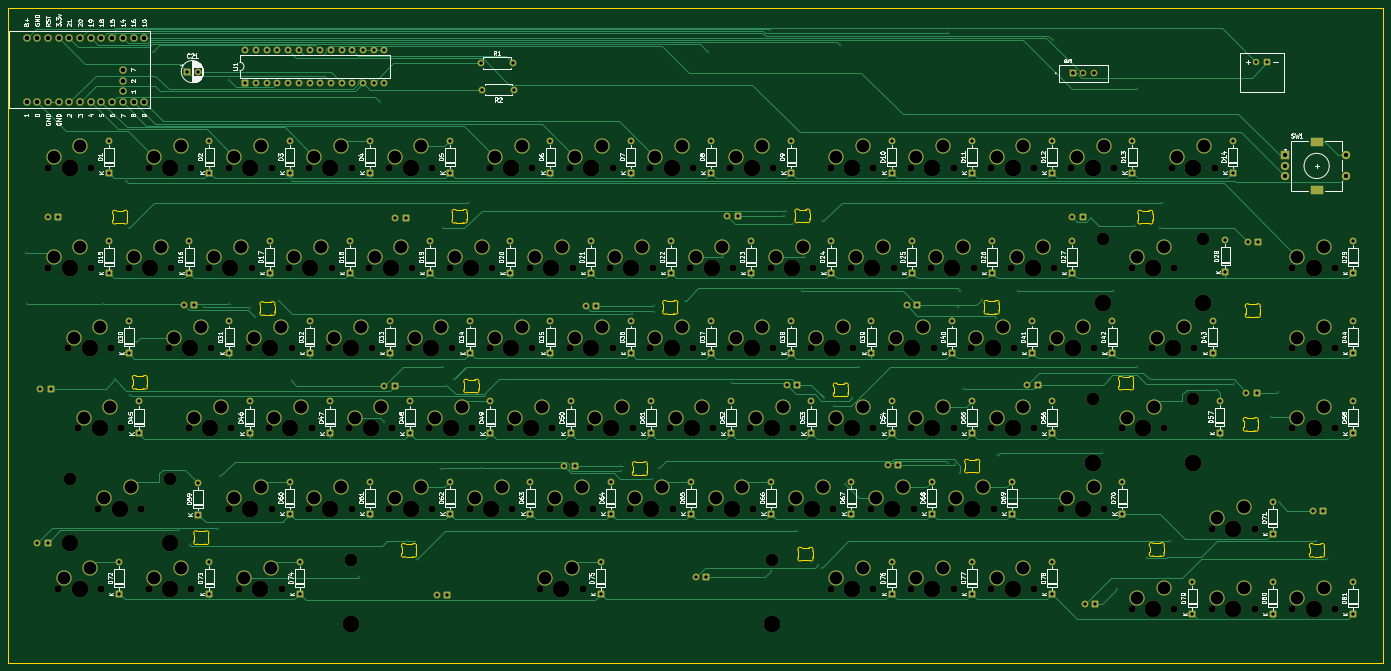
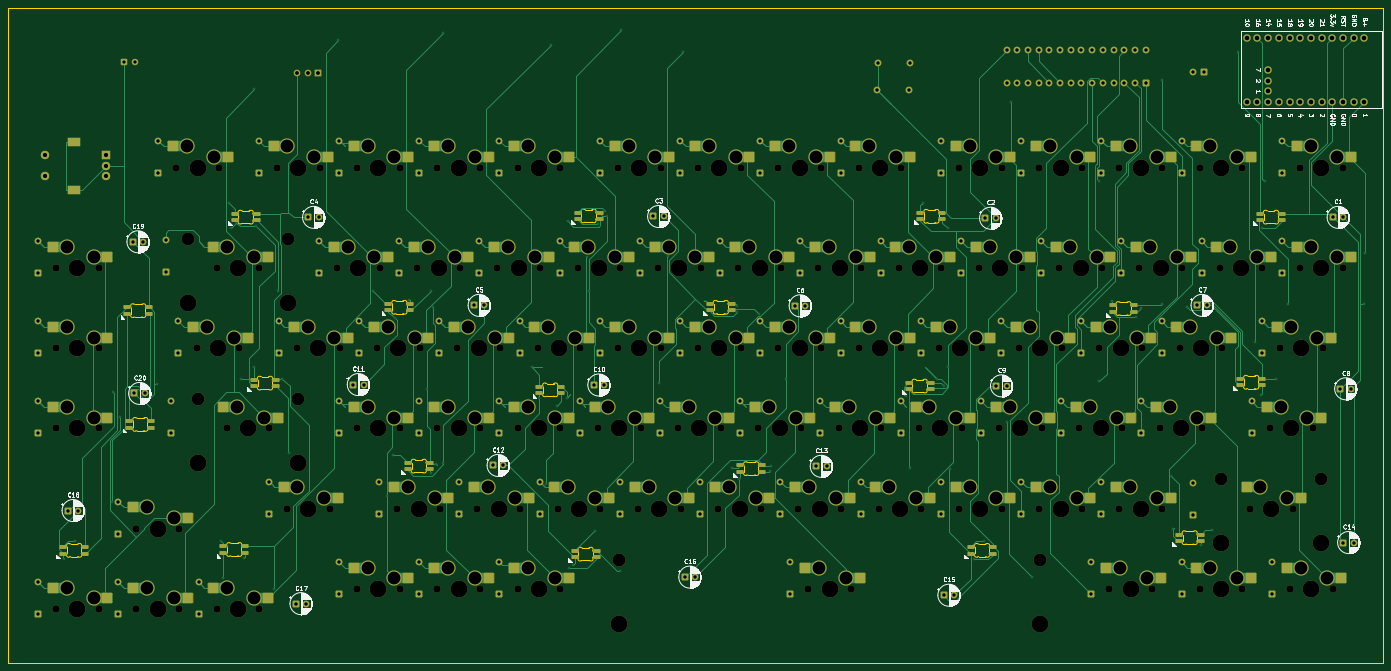
Circuit board: 11 layer files. Board 326.2 x 155.4 mm.
- bottom_copper: clackintosh-B_Cu.gbr (109297 bytes)
- bottom_mask: clackintosh-B_Mask.gbr (32936 bytes)
- paste: clackintosh-B_Paste.gbr (9107 bytes)
- bottom_silk: clackintosh-B_Silkscreen.gbr (186122 bytes)
- outline: clackintosh-Edge_Cuts.gbr (23847 bytes)
- top_copper: clackintosh-F_Cu.gbr (63776 bytes)
- top_mask: clackintosh-F_Mask.gbr (25412 bytes)
- paste: clackintosh-F_Paste.gbr (454 bytes)
- top_silk: clackintosh-F_Silkscreen.gbr (229059 bytes)
- drill: clackintosh-NPTH.drl (4424 bytes)
- drill: clackintosh-PTH.drl (8701 bytes)

=== bottom_copper: clackintosh-B_Cu.gbr (109297 bytes, source omitted) ===
=== bottom_mask: clackintosh-B_Mask.gbr (32936 bytes, source omitted) ===
=== paste: clackintosh-B_Paste.gbr (9107 bytes, source omitted) ===
=== bottom_silk: clackintosh-B_Silkscreen.gbr (186122 bytes, source omitted) ===
=== outline: clackintosh-Edge_Cuts.gbr (23847 bytes, source omitted) ===
=== top_copper: clackintosh-F_Cu.gbr (63776 bytes, source omitted) ===
=== top_mask: clackintosh-F_Mask.gbr (25412 bytes, source omitted) ===
=== paste: clackintosh-F_Paste.gbr ===
%TF.GenerationSoftware,KiCad,Pcbnew,9.0.2*%
%TF.CreationDate,2025-07-31T22:41:45+05:30*%
%TF.ProjectId,clackintosh,636c6163-6b69-46e7-946f-73682e6b6963,rev?*%
%TF.SameCoordinates,Original*%
%TF.FileFunction,Paste,Top*%
%TF.FilePolarity,Positive*%
%FSLAX46Y46*%
G04 Gerber Fmt 4.6, Leading zero omitted, Abs format (unit mm)*
G04 Created by KiCad (PCBNEW 9.0.2) date 2025-07-31 22:41:45*
%MOMM*%
%LPD*%
G01*
G04 APERTURE LIST*
G04 APERTURE END LIST*
M02*

=== top_silk: clackintosh-F_Silkscreen.gbr (229059 bytes, source omitted) ===
=== drill: clackintosh-NPTH.drl ===
M48
METRIC
T1C1.750
T2C3.048
T3C3.988
T4C4.000
%
G90
G05
T1
X33.655Y-41.91
X33.655Y-65.722
X36.036Y-141.922
X38.417Y-84.772
X40.799Y-103.822
X43.815Y-41.91
X43.815Y-65.722
X45.561Y-122.872
X46.196Y-141.922
X48.578Y-84.772
X50.959Y-103.822
X52.705Y-65.722
X55.721Y-122.872
X57.467Y-41.91
X57.467Y-141.922
X62.23Y-84.772
X62.865Y-65.722
X66.992Y-103.822
X67.627Y-41.91
X67.627Y-141.922
X71.755Y-65.722
X72.39Y-84.772
X76.517Y-41.91
X76.517Y-122.872
X77.153Y-103.822
X78.899Y-141.922
X81.28Y-84.772
X81.915Y-65.722
X86.042Y-103.822
X86.677Y-41.91
X86.677Y-122.872
X89.059Y-141.922
X90.805Y-65.722
X91.44Y-84.772
X95.567Y-41.91
X95.567Y-122.872
X96.203Y-103.822
X100.33Y-84.772
X100.965Y-65.722
X105.093Y-103.822
X105.727Y-41.91
X105.727Y-122.872
X109.855Y-65.722
X110.49Y-84.772
X114.617Y-41.91
X114.617Y-122.872
X115.252Y-103.822
X119.38Y-84.772
X120.015Y-65.722
X124.142Y-103.822
X124.777Y-41.91
X124.777Y-122.872
X128.905Y-65.722
X129.54Y-84.772
X133.667Y-122.872
X134.302Y-103.822
X138.43Y-41.91
X138.43Y-84.772
X139.065Y-65.722
X143.192Y-103.822
X143.827Y-122.872
X147.955Y-65.722
X148.59Y-41.91
X148.59Y-84.772
X150.336Y-141.922
X152.718Y-122.872
X153.352Y-103.822
X157.48Y-41.91
X157.48Y-84.772
X158.115Y-65.722
X160.496Y-141.922
X162.243Y-103.822
X162.877Y-122.872
X167.005Y-65.722
X167.64Y-41.91
X167.64Y-84.772
X171.767Y-122.872
X172.403Y-103.822
X176.53Y-41.91
X176.53Y-84.772
X177.165Y-65.722
X181.292Y-103.822
X181.927Y-122.872
X186.055Y-65.722
X186.69Y-41.91
X186.69Y-84.772
X190.817Y-122.872
X191.452Y-103.822
X195.58Y-41.91
X195.58Y-84.772
X196.215Y-65.722
X200.343Y-103.822
X200.977Y-122.872
X205.105Y-65.722
X205.74Y-41.91
X205.74Y-84.772
X209.867Y-122.872
X210.502Y-103.822
X214.63Y-84.772
X215.265Y-65.722
X219.392Y-41.91
X219.392Y-103.822
X219.392Y-141.922
X220.028Y-122.872
X224.155Y-65.722
X224.79Y-84.772
X228.917Y-122.872
X229.552Y-41.91
X229.552Y-103.822
X229.552Y-141.922
X233.68Y-84.772
X234.315Y-65.722
X238.442Y-41.91
X238.442Y-103.822
X238.442Y-141.922
X239.077Y-122.872
X243.205Y-65.722
X243.84Y-84.772
X247.968Y-122.872
X248.602Y-41.91
X248.602Y-103.822
X248.602Y-141.922
X252.73Y-84.772
X253.365Y-65.722
X257.493Y-41.91
X257.493Y-103.822
X257.493Y-141.922
X258.127Y-122.872
X262.255Y-65.722
X262.89Y-84.772
X267.652Y-41.91
X267.652Y-103.822
X267.652Y-141.922
X271.78Y-84.772
X272.415Y-65.722
X274.161Y-122.872
X276.542Y-41.91
X281.94Y-84.772
X284.321Y-122.872
X286.702Y-41.91
X288.449Y-103.822
X290.83Y-65.722
X290.83Y-146.685
X295.592Y-84.772
X298.609Y-103.822
X300.355Y-41.91
X300.99Y-65.722
X300.99Y-146.685
X305.752Y-84.772
X309.88Y-127.635
X309.88Y-146.685
X310.515Y-41.91
X320.04Y-127.635
X320.04Y-146.685
X328.93Y-65.722
X328.93Y-84.772
X328.93Y-103.822
X328.93Y-146.685
X339.09Y-65.722
X339.09Y-84.772
X339.09Y-103.822
X339.09Y-146.685
T2
X38.703Y-115.887
X62.579Y-115.887
X105.416Y-134.938
X205.416Y-134.938
X281.591Y-96.837
X283.972Y-58.737
X305.467Y-96.837
X307.848Y-58.737
T3
X38.703Y-131.097
X62.579Y-131.097
X105.416Y-150.147
X205.416Y-150.147
X281.591Y-112.047
X283.972Y-73.947
X305.467Y-112.047
X307.848Y-73.947
T4
X38.735Y-41.91
X38.735Y-65.722
X41.116Y-141.922
X43.497Y-84.772
X45.879Y-103.822
X50.641Y-122.872
X57.785Y-65.722
X62.547Y-41.91
X62.547Y-141.922
X67.31Y-84.772
X72.072Y-103.822
X76.835Y-65.722
X81.597Y-41.91
X81.597Y-122.872
X83.979Y-141.922
X86.36Y-84.772
X91.123Y-103.822
X95.885Y-65.722
X100.647Y-41.91
X100.647Y-122.872
X105.41Y-84.772
X110.172Y-103.822
X114.935Y-65.722
X119.697Y-41.91
X119.697Y-122.872
X124.46Y-84.772
X129.222Y-103.822
X133.985Y-65.722
X138.748Y-122.872
X143.51Y-41.91
X143.51Y-84.772
X148.272Y-103.822
X153.035Y-65.722
X155.416Y-141.922
X157.797Y-122.872
X162.56Y-41.91
X162.56Y-84.772
X167.322Y-103.822
X172.085Y-65.722
X176.847Y-122.872
X181.61Y-41.91
X181.61Y-84.772
X186.373Y-103.822
X191.135Y-65.722
X195.897Y-122.872
X200.66Y-41.91
X200.66Y-84.772
X205.422Y-103.822
X210.185Y-65.722
X214.947Y-122.872
X219.71Y-84.772
X224.472Y-41.91
X224.472Y-103.822
X224.472Y-141.922
X229.235Y-65.722
X233.998Y-122.872
X238.76Y-84.772
X243.522Y-41.91
X243.522Y-103.822
X243.522Y-141.922
X248.285Y-65.722
X253.047Y-122.872
X257.81Y-84.772
X262.572Y-41.91
X262.572Y-103.822
X262.572Y-141.922
X267.335Y-65.722
X276.86Y-84.772
X279.241Y-122.872
X281.623Y-41.91
X293.529Y-103.822
X295.91Y-65.722
X295.91Y-146.685
X300.673Y-84.772
X305.435Y-41.91
X314.96Y-127.635
X314.96Y-146.685
X334.01Y-65.722
X334.01Y-84.772
X334.01Y-103.822
X334.01Y-146.685
M30

=== drill: clackintosh-PTH.drl (8701 bytes, source omitted) ===
